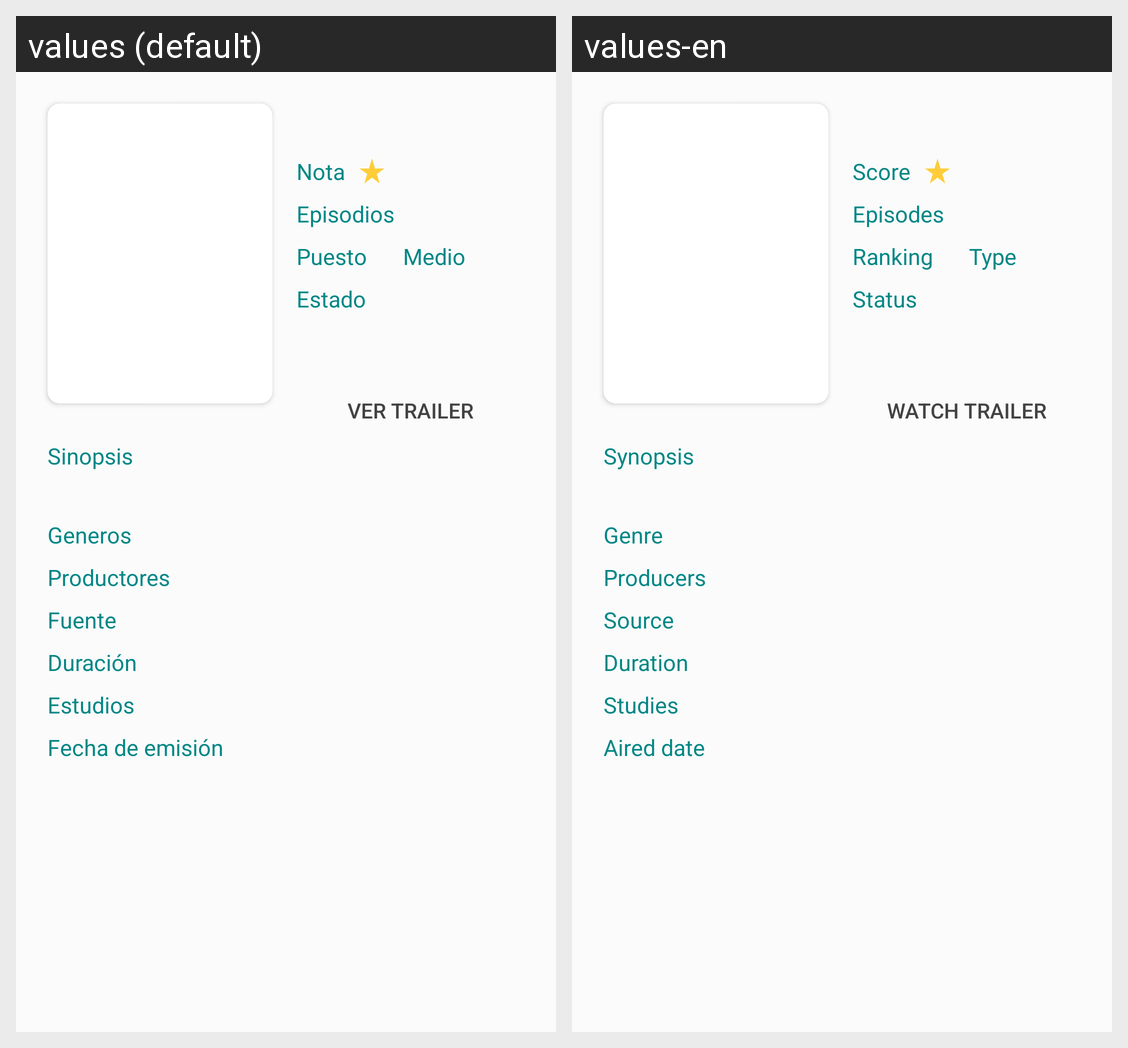

Translations of the strings shown on this Android screen, per locale in the grid:
Android screen res/layout/anime_manga_item.xml rendered under 2 locales, left to right: values (default), values-en. Device: Nexus 5 (rendered at 1080×1920; each locale shown at half size, 540×960, under a caption strip naming it); theme Theme.Base.
Strings drawn on this screen, with the default value and each locale's value (text and hints the layout hard-codes, and strings that could not be matched under every locale, appear in the picture but are not listed):

score
  values: Nota
  values-en: Score

episodes_m
  values: Episodios
  values-en: Episodes

ranking
  values: Puesto
  values-en: Ranking

type
  values: Medio
  values-en: Type

status
  values: Estado
  values-en: Status

trailer_btn
  values: Ver trailer
  values-en: Watch trailer

synopsis
  values: Sinopsis
  values-en: Synopsis

duration
  values: Duración
  values-en: Duration

date_aired
  values: Fecha de emisión
  values-en: Aired date

source
  values: Fuente
  values-en: Source

genre
  values: Generos
  values-en: Genre

studies
  values: Estudios
  values-en: Studies

producers
  values: Productores
  values-en: Producers
